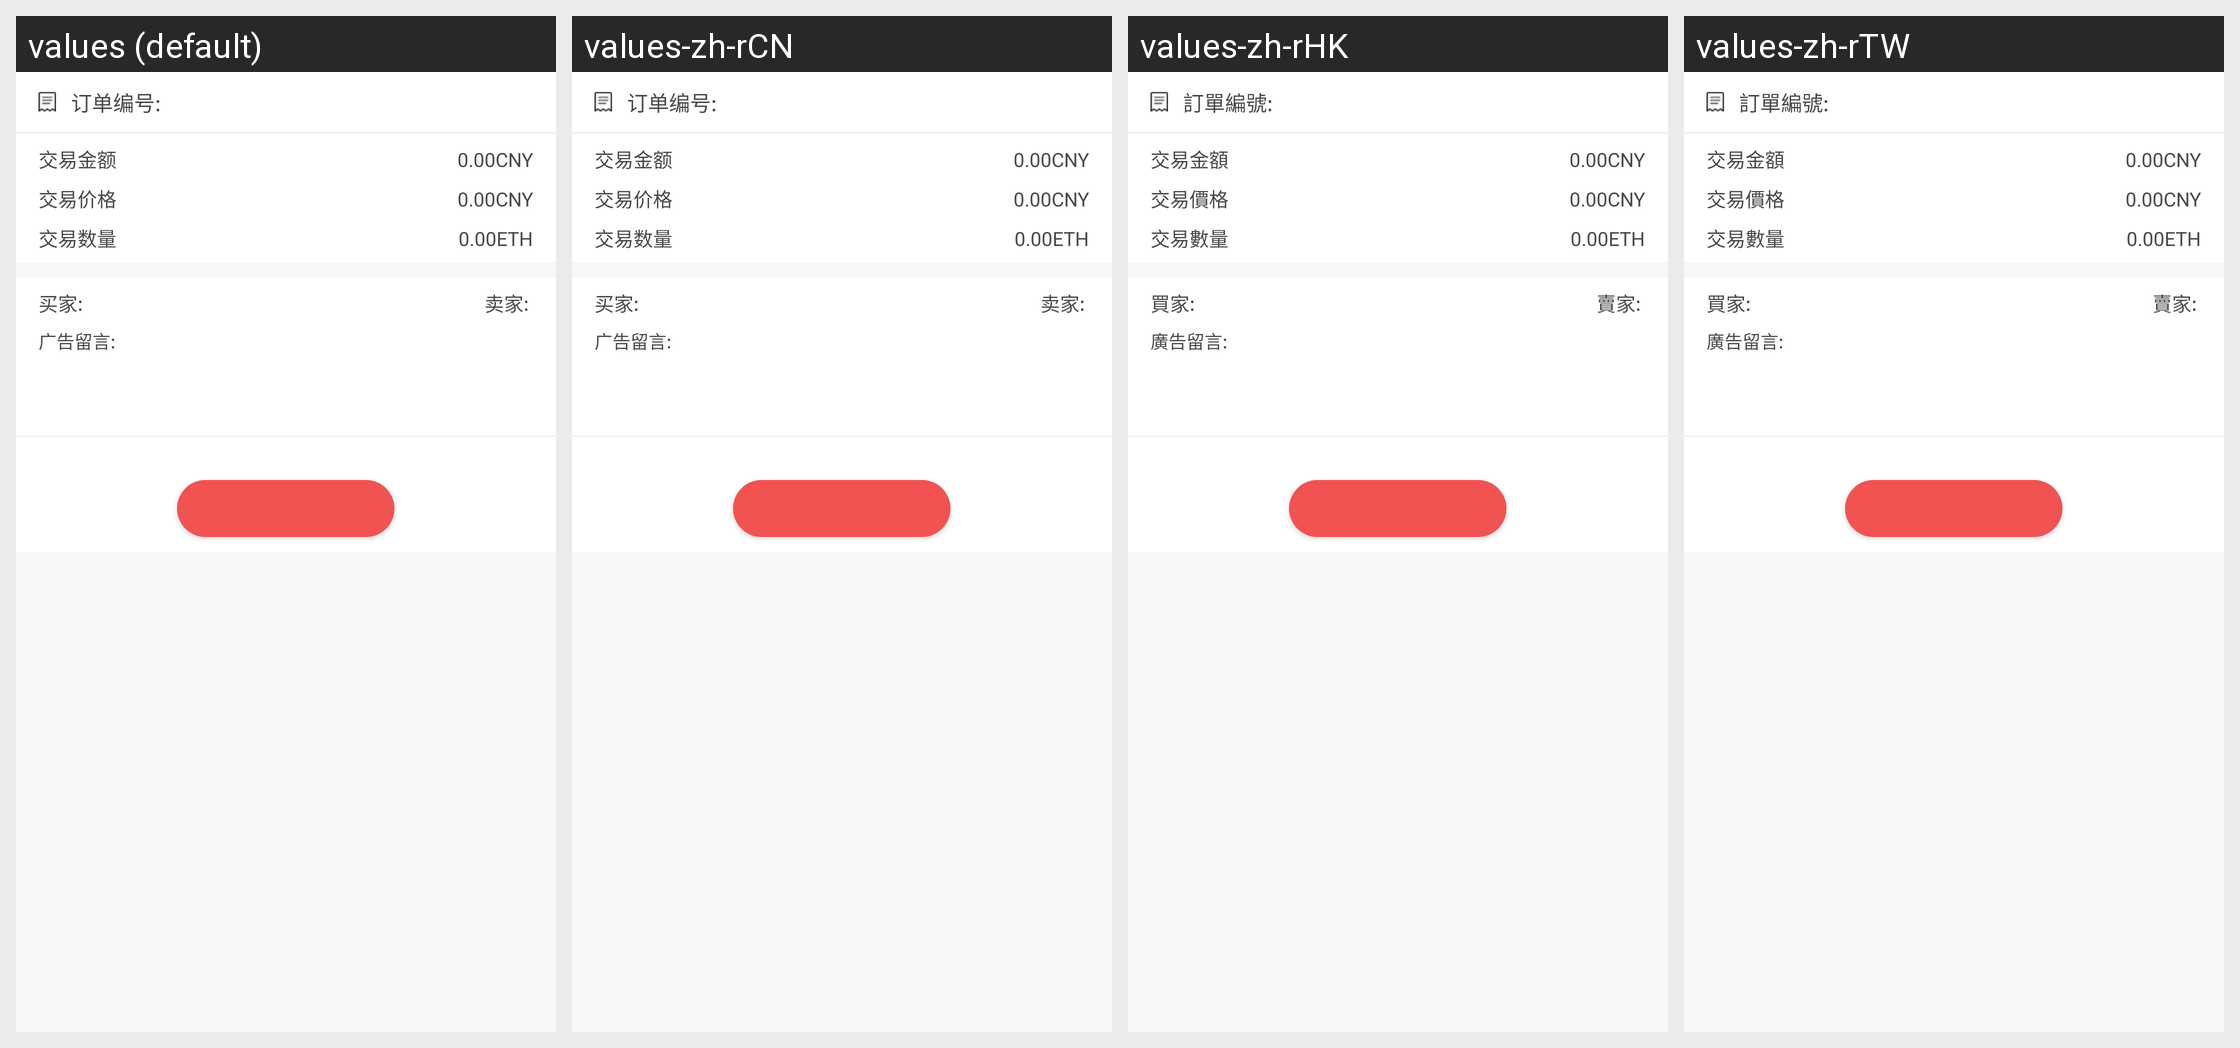

Here is an Android app screen in its default locale and in the app's own translations. Write out the translated-string differences for the strings that appear on this screen.
Android screen res/layout/activity_order_detail.xml rendered under 4 locales, left to right: values (default), values-zh-rCN, values-zh-rHK, values-zh-rTW. Device: Nexus 5 (rendered at 1080×1920; each locale shown at half size, 540×960, under a caption strip naming it); theme AppTheme.NoActionBar.
Strings drawn on this screen, with the default value and each locale's value (text and hints the layout hard-codes, and strings that could not be matched under every locale, appear in the picture but are not listed):

order_detail_id
  values: 订单编号:
  values-zh-rCN: 订单编号:
  values-zh-rHK: 訂單編號:
  values-zh-rTW: 訂單編號:

order_detail_amount
  values: 交易金额
  values-zh-rCN: 交易金额
  values-zh-rHK: 交易金額
  values-zh-rTW: 交易金額

order_detail_price
  values: 交易价格
  values-zh-rCN: 交易价格
  values-zh-rHK: 交易價格
  values-zh-rTW: 交易價格

order_detail_quantity
  values: 交易数量
  values-zh-rCN: 交易数量
  values-zh-rHK: 交易數量
  values-zh-rTW: 交易數量

order_detail_buyer
  values: 买家:
  values-zh-rCN: 买家:
  values-zh-rHK: 買家:
  values-zh-rTW: 買家:

order_detail_seller
  values: 卖家:
  values-zh-rCN: 卖家:
  values-zh-rHK: 賣家:
  values-zh-rTW: 賣家:

order_detail_remark
  values: 广告留言:
  values-zh-rCN: 广告留言:
  values-zh-rHK: 廣告留言:
  values-zh-rTW: 廣告留言:
